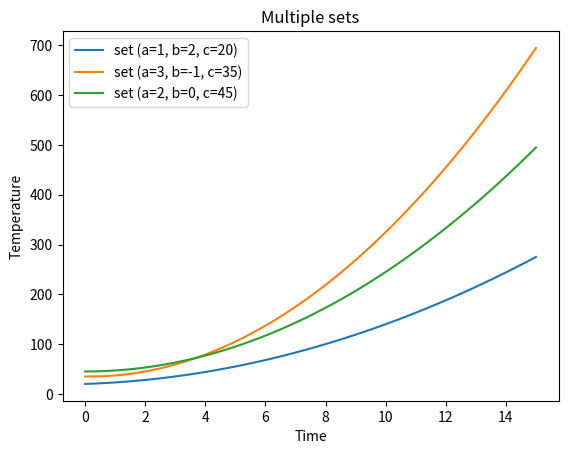

This chart was generated by the following Python code:
import matplotlib.pyplot as plt
import numpy as np

def quadratic_model(time, a, b, c):
    return a * time**2 + b * time + c

def main():
    coefficient_sets = [
        (1, 2, 20),
        (3, -1, 35),
        (2, 0, 45),
    ]

    time_values = np.linspace(0, 15, 50)

    for a, b, c in coefficient_sets:
        plt.plot(time_values, quadratic_model(time_values, a, b, c), label=f'set (a={a}, b={b}, c={c})')

    plt.xlabel('Time')
    plt.ylabel('Temperature')
    plt.legend()
    plt.title('Multiple sets')
    plt.show()

if __name__ == '__main__':
    main()
